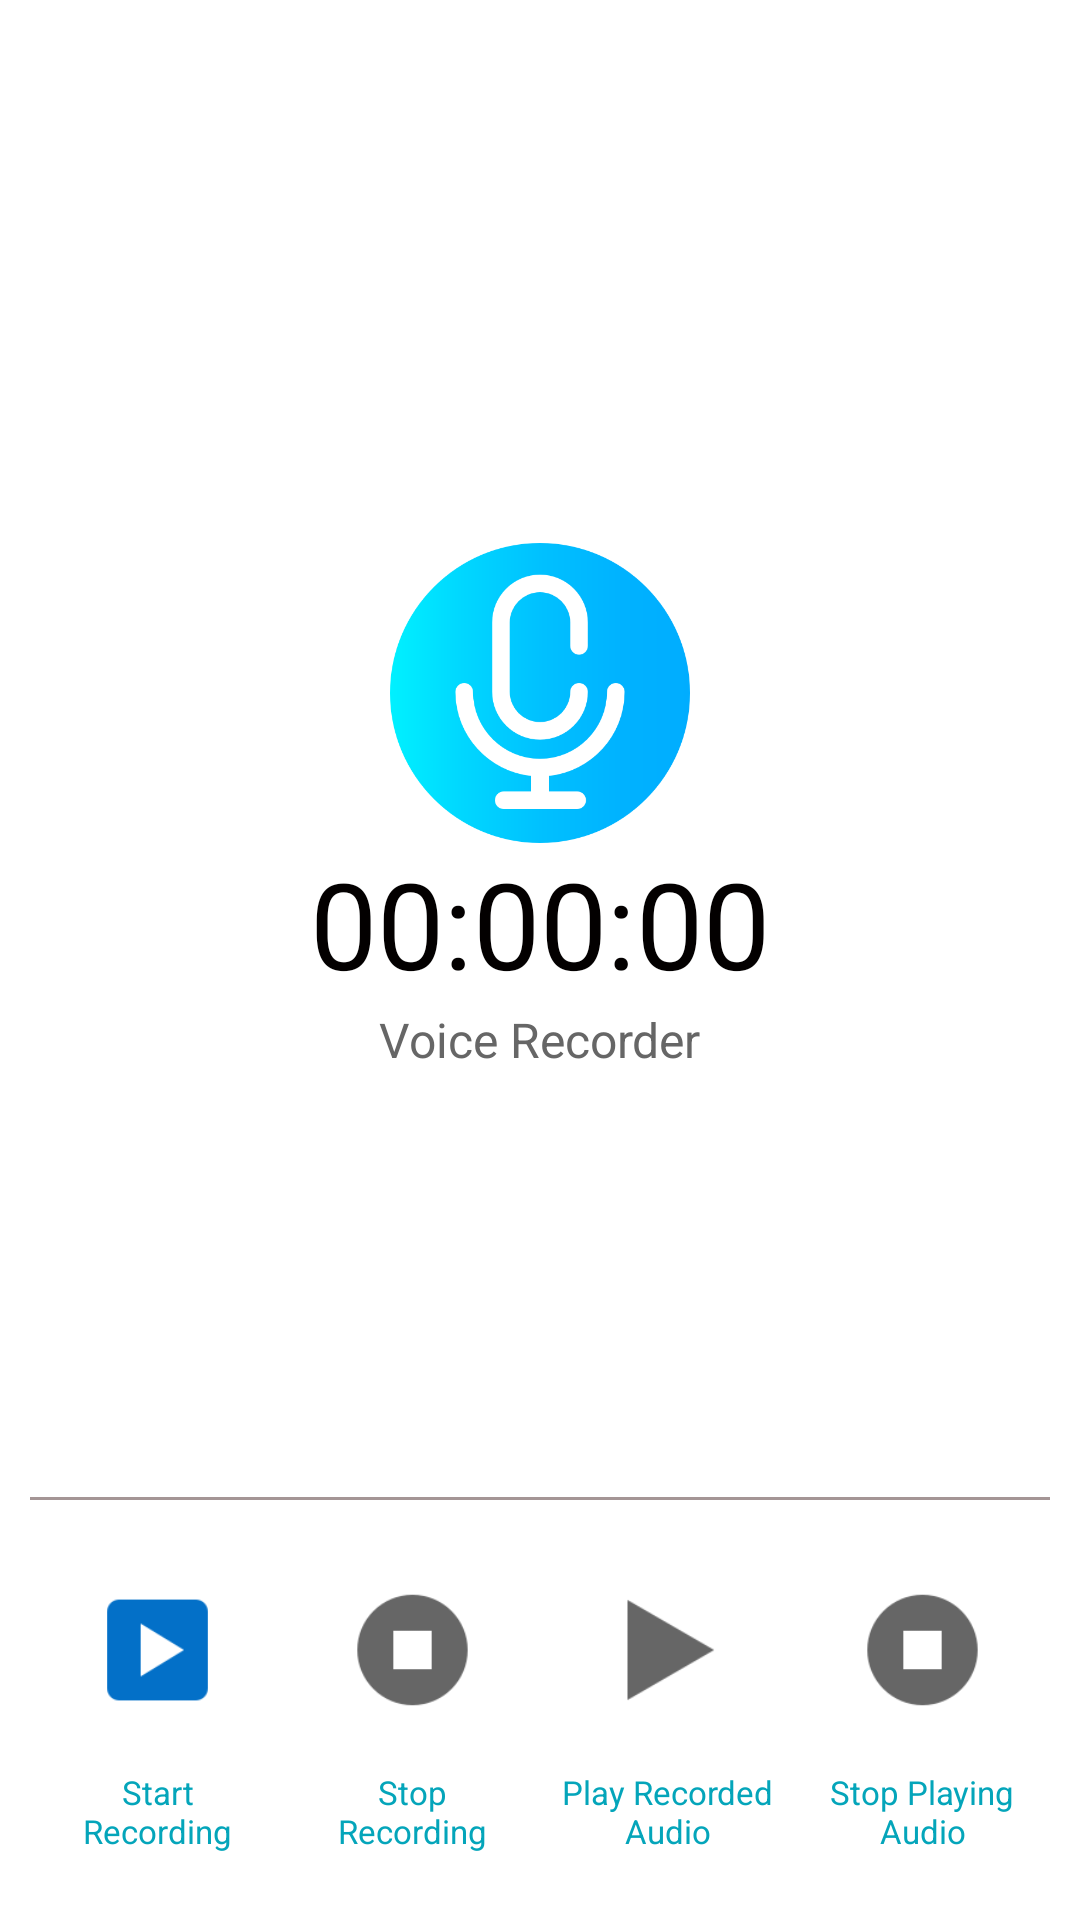

Write the Android layout XML for this screen, with the resource values it uses.
<!-- AndroidManifest.xml: application theme Theme.record -->
<!-- res/layout/activity_record_audio.xml -->
<?xml version="1.0" encoding="utf-8"?>
<RelativeLayout xmlns:android="http://schemas.android.com/apk/res/android"
    android:layout_width="match_parent"
    android:layout_height="match_parent"
    xmlns:app="http://schemas.android.com/apk/res-auto"
    android:orientation="vertical"
    android:background="@color/color_white">


<ImageView
    android:layout_width="@dimen/dimen_100dp"
    android:layout_height="@dimen/dimen_100dp"
    android:background="@drawable/ic_app"
    android:layout_centerHorizontal="true"
    android:layout_above="@+id/ll_timer"
    app:tint="@color/colorPrimary" />

    <LinearLayout
        android:id="@+id/ll_timer"
        android:layout_width="match_parent"
        android:layout_height="wrap_content"
        android:layout_centerInParent="true"
        android:gravity="center_horizontal"
        android:orientation="vertical">


        <TextView
            android:id="@+id/tv_timer_ss"
            android:layout_width="wrap_content"
            android:layout_height="wrap_content"
            android:text="00:00:00"
            android:textColor="#030000"
            android:textSize="40sp" />

        <RelativeLayout
            android:layout_width="match_parent"
            android:layout_height="wrap_content"
            >
          <TextView android:id="@+id/tv_voice_rec_text"
            android:layout_width="wrap_content"
            android:layout_height="wrap_content"
            android:text="Voice Recorder"
            android:textSize="16sp"
            android:layout_centerInParent="true"
            android:textColor="@color/color_disable_grey"/>

        <TextView android:id="@+id/tv_voice_rec_dot"
            android:layout_width="wrap_content"
            android:layout_height="wrap_content"
            android:text=""
            android:textSize="18sp"
            android:layout_toRightOf="@+id/tv_voice_rec_text"
            android:textColor="@color/color_disable_grey"/>


        </RelativeLayout>

    </LinearLayout>

    <LinearLayout
        android:layout_width="match_parent"
        android:layout_height="wrap_content"
        android:orientation="vertical"
        android:layout_alignParentBottom="true">
    <View
        android:layout_above="@+id/ll_bottom"
        android:layout_width="match_parent"
        android:layout_height="1dp"
        android:layout_margin="10dp"
        android:background="@color/colorgrey"/>

    <LinearLayout
         android:id="@+id/ll_bottom"
        android:layout_width="match_parent"
        android:layout_height="wrap_content"
        android:gravity="center_horizontal"
        android:orientation="horizontal"
        android:layout_marginLeft="@dimen/dimen_10dp"
        android:layout_marginRight="@dimen/dimen_10dp"
        android:weightSum="4">

        <ImageView
            android:id="@+id/btnRecord"
            android:layout_width="40dp"
            android:layout_height="40dp"
            android:layout_margin="20dp"
            android:layout_weight="1"
            android:src="@drawable/ic_start_blue"
             />

        <ImageView
            android:id="@+id/btnStop"
            android:layout_width="40dp"
            android:layout_height="40dp"
            android:layout_margin="20dp"
            android:layout_weight="1"
            android:src="@drawable/ic_stop_grey" />



        <ImageView
            android:id="@+id/btnPlay"
            android:layout_width="40dp"
            android:layout_height="40dp"
            android:layout_margin="20dp"
            android:layout_weight="1"
            android:src="@drawable/ic_play_grey" />

        <ImageView
            android:id="@+id/btnStopPlay"
            android:layout_width="40dp"
            android:layout_height="40dp"
            android:layout_margin="20dp"
            android:layout_weight="1"
            android:src="@drawable/ic_stop_grey" />
    </LinearLayout>

    <LinearLayout
        android:layout_below="@+id/ll_bottom"
        android:id="@+id/ll_bottom_text"
        android:layout_width="match_parent"
        android:layout_height="wrap_content"
        android:layout_alignParentBottom="true"
android:layout_marginLeft="@dimen/dimen_10dp"
        android:layout_marginRight="@dimen/dimen_10dp"
        android:gravity="center"
        android:weightSum="4"
        android:layout_marginBottom="@dimen/dimen_10dp"
        android:orientation="horizontal">

        <TextView
            android:id="@+id/tv_start"
            android:layout_width="0dp"
            android:layout_height="40dp"
            android:text="@string/start_recording"
            android:textColor="@color/colorPrimary"
            android:textSize="@dimen/dimen_11sp"
            android:gravity="center_horizontal"
            android:layout_marginLeft="@dimen/dimen_5dp"
            android:layout_marginRight="@dimen/dimen_5dp"
            android:layout_weight="1"/>

        <TextView
            android:id="@+id/tv_stop"
            android:layout_width="0dp"
            android:layout_height="40dp"
            android:text="@string/stop_recording"
            android:textColor="@color/colorPrimary"
            android:textSize="@dimen/dimen_11sp"
            android:gravity="center_horizontal"
            android:layout_marginLeft="@dimen/dimen_5dp"
            android:layout_marginRight="@dimen/dimen_5dp"
            android:layout_weight="1"/>



        <TextView
            android:id="@+id/tv_play"
            android:layout_width="0dp"
            android:layout_height="40dp"
            android:text="@string/play_recording"
            android:textColor="@color/colorPrimary"
            android:textSize="@dimen/dimen_11sp"
            android:gravity="center_horizontal"
            android:layout_marginLeft="@dimen/dimen_5dp"
            android:layout_marginRight="@dimen/dimen_5dp"
            android:layout_weight="1"/>

        <TextView
            android:id="@+id/tv_stop_play"
            android:layout_width="0dp"
            android:layout_height="40dp"
            android:text="@string/stop_playing_audio"
            android:textColor="@color/colorPrimary"
            android:textSize="@dimen/dimen_11sp"
            android:gravity="center_horizontal"
            android:layout_marginLeft="@dimen/dimen_5dp"
            android:layout_marginRight="@dimen/dimen_5dp"
            android:layout_weight="1"/>
    </LinearLayout>



    </LinearLayout>
</RelativeLayout>
<!-- resources referenced by this layout -->
<resources>
  <color name="colorPrimary">@color/color_orange</color>
  <color name="color_disable_grey">#666666</color>
  <color name="color_white">#ffffff</color>
  <color name="colorgrey">#FFA49595</color>
  <dimen name="dimen_100dp">100dp</dimen>
  <dimen name="dimen_10dp">10dp</dimen>
  <dimen name="dimen_11sp">11sp</dimen>
  <dimen name="dimen_5dp">5dp</dimen>
  <!-- drawable ic_app: png bitmap (drawable, 24146 bytes) -->
  <!-- drawable ic_play_grey: png bitmap (drawable, 1379 bytes) -->
  <!-- drawable ic_start_blue: png bitmap (drawable, 1220 bytes) -->
  <!-- drawable ic_stop_grey: png bitmap (drawable, 2176 bytes) -->
  <string name="pause_recording">Pause Recording</string>
  <string name="play_recording">Play Recorded Audio</string>
  <string name="start_recording">Start Recording</string>
  <string name="stop_playing_audio">Stop Playing Audio</string>
  <string name="stop_recording">Stop Recording</string>
  <style name="Theme.record" parent="Theme.MaterialComponents.DayNight.NoActionBar">
          
          <item name="colorPrimary">@color/color_orange</item>
          <item name="colorPrimaryVariant">@color/color_orange_dark</item>
          <item name="colorOnPrimary">@color/white</item>
          
          <item name="colorSecondary">@color/teal_200</item>
          <item name="colorSecondaryVariant">@color/teal_700</item>
          <item name="colorOnSecondary">@color/black</item>
          
          <item name="android:statusBarColor" tools:targetApi="l">?attr/colorPrimary</item>
          <item name="android:forceDarkAllowed">true</item>
          
      </style>
  <color name="color_orange">#04A5BA</color>
  <color name="color_orange_dark">#04A5BA</color>
  <color name="white">#FFFFFFFF</color>
  <color name="teal_200">#09B5A5</color>
  <color name="teal_700">#0B988A</color>
  <color name="black">#FF000000</color>
</resources>
